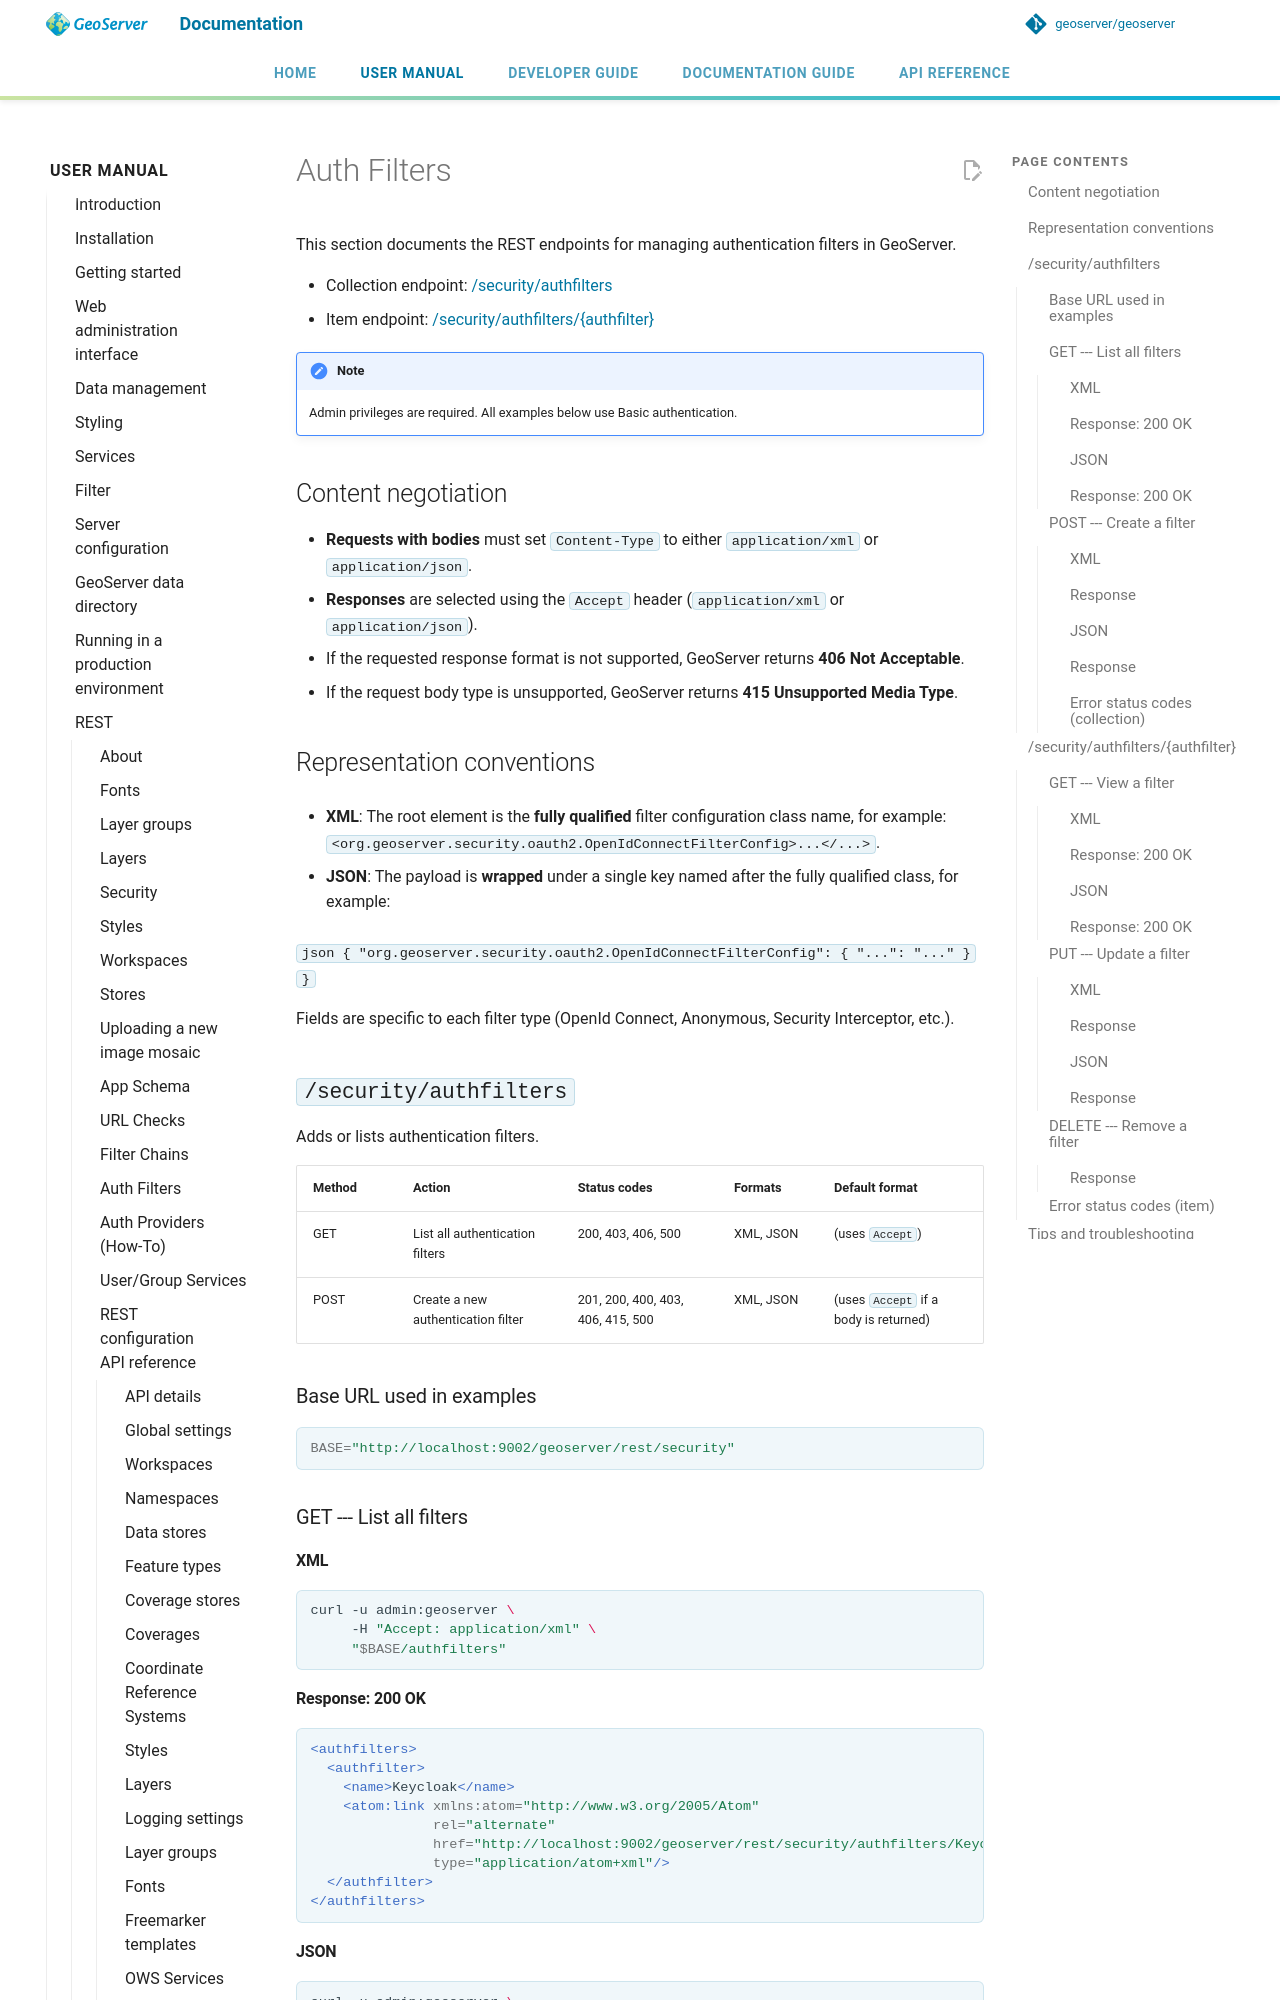

repository: petersmythe/geoserver · page: latest/en/user/rest/api/authenticationfilters/index.html · generator: mkdocs

# Auth Filters

This section documents the REST endpoints for managing authentication filters in GeoServer.

- Collection endpoint: [/security/authfilters](#security_authfilters)
- Item endpoint: [/security/authfilters/{authfilter}](#security_authfilters_authfilter)

!!! note
    Admin privileges are required. All examples below use Basic authentication.

## Content negotiation

- **Requests with bodies** must set `Content-Type` to either `application/xml` or `application/json`.
- **Responses** are selected using the `Accept` header (`application/xml` or `application/json`).
- If the requested response format is not supported, GeoServer returns **406 Not Acceptable**.
- If the request body type is unsupported, GeoServer returns **415 Unsupported Media Type**.

## Representation conventions

- **XML**: The root element is the **fully qualified** filter configuration class name, for example: `<org.geoserver.security.oauth2.OpenIdConnectFilterConfig>...</...>`.

- **JSON**: The payload is **wrapped** under a single key named after the fully qualified class, for example:

  ```json
{
  "org.geoserver.security.oauth2.OpenIdConnectFilterConfig": {
    "...": "..."
  }
}
  ```

Fields are specific to each filter type (OpenId Connect, Anonymous, Security Interceptor, etc.).

## `/security/authfilters` {: #security_authfilters }

Adds or lists authentication filters.

| Method | Action | Status codes | Formats | Default format |
|----|----|----|----|----|
| GET | List all authentication filters | 200, 403, 406, 500 | XML, JSON | (uses `Accept`) |
| POST | Create a new authentication filter | 201, 200, 400, 403, 406, 415, 500 | XML, JSON | (uses `Accept` if a body is returned) |

### Base URL used in examples

```bash
BASE="http://localhost:9002/geoserver/rest/security"
```

### GET --- List all filters

#### XML

```bash
curl -u admin:geoserver \
     -H "Accept: application/xml" \
     "$BASE/authfilters"
```

#### Response: 200 OK

```xml
<authfilters>
  <authfilter>
    <name>Keycloak</name>
    <atom:link xmlns:atom="http://www.w3.org/2005/Atom"
               rel="alternate"
               href="http://localhost:9002/geoserver/rest/security/authfilters/Keycloak.xml"
               type="application/atom+xml"/>
  </authfilter>
</authfilters>
```

#### JSON

```bash
curl -u admin:geoserver \
     -H "Accept: application/json" \
     "$BASE/authfilters"
```

#### Response: 200 OK

```json
{
  "authfilters": {
    "authfilter": [
      {
        "name": "Keycloak",
        "href": "http://localhost:9002/geoserver/rest/security/authfilters/Keycloak.json"
      }
    ]
  }
}
```

### POST --- Create a filter
